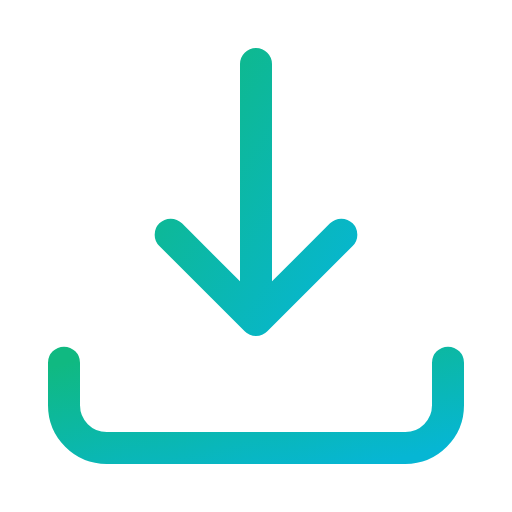
t = 0.00 s
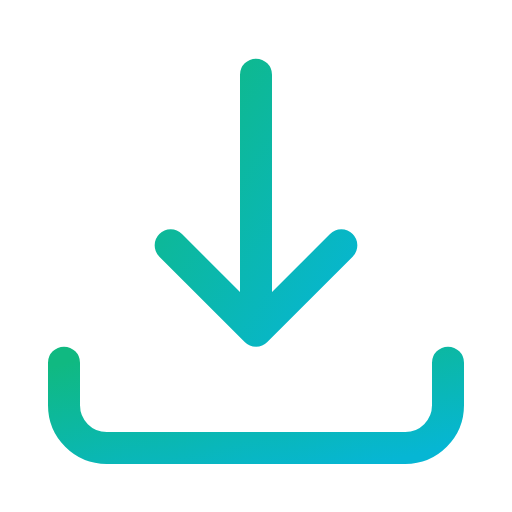
t = 0.25 s
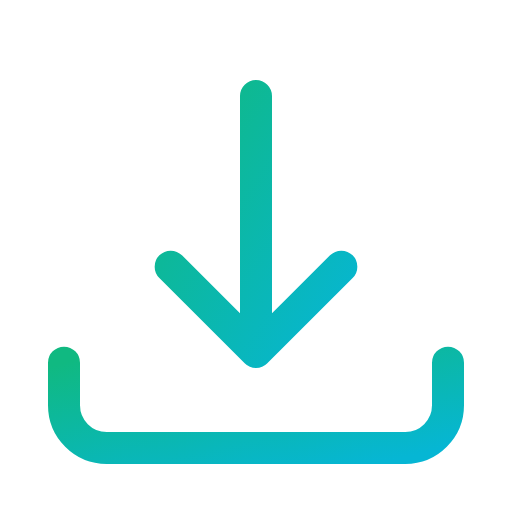
t = 0.75 s
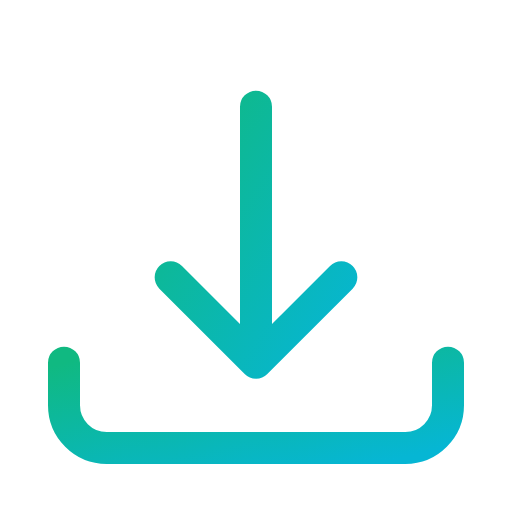
t = 1.00 s
t = 1.25 s: frame unchanged from t = 0.75 s, image omitted
t = 1.75 s: frame unchanged from t = 0.25 s, image omitted

The animated SVG that drew these frames (rendered in a browser with its animation timeline set to each time). Animation: 1 SMIL element (animateTransform=1); one cycle of 2.00 s, repeats indefinitely.

<svg viewBox="0 0 24 24" width="24" height="24" fill="none" xmlns="http://www.w3.org/2000/svg">
  <defs>
    <linearGradient id="download-anim-gradient" x1="0%" y1="0%" x2="100%" y2="100%">
      <stop offset="0%" style="stop-color:#10b981;stop-opacity:1" />
      <stop offset="100%" style="stop-color:#06b6d4;stop-opacity:1" />
    </linearGradient>
  </defs>
  <path d="M12 3v12M12 15l-4-4M12 15l4-4" stroke="url(#download-anim-gradient)" stroke-width="1.5" stroke-linecap="round" stroke-linejoin="round">
    <animateTransform attributeName="transform" type="translate" values="0 0;0 2;0 0" dur="2s" repeatCount="indefinite"/>
  </path>
  <path d="M3 17v2a2 2 0 0 0 2 2h14a2 2 0 0 0 2-2v-2" stroke="url(#download-anim-gradient)" stroke-width="1.5" stroke-linecap="round"/>
</svg>
